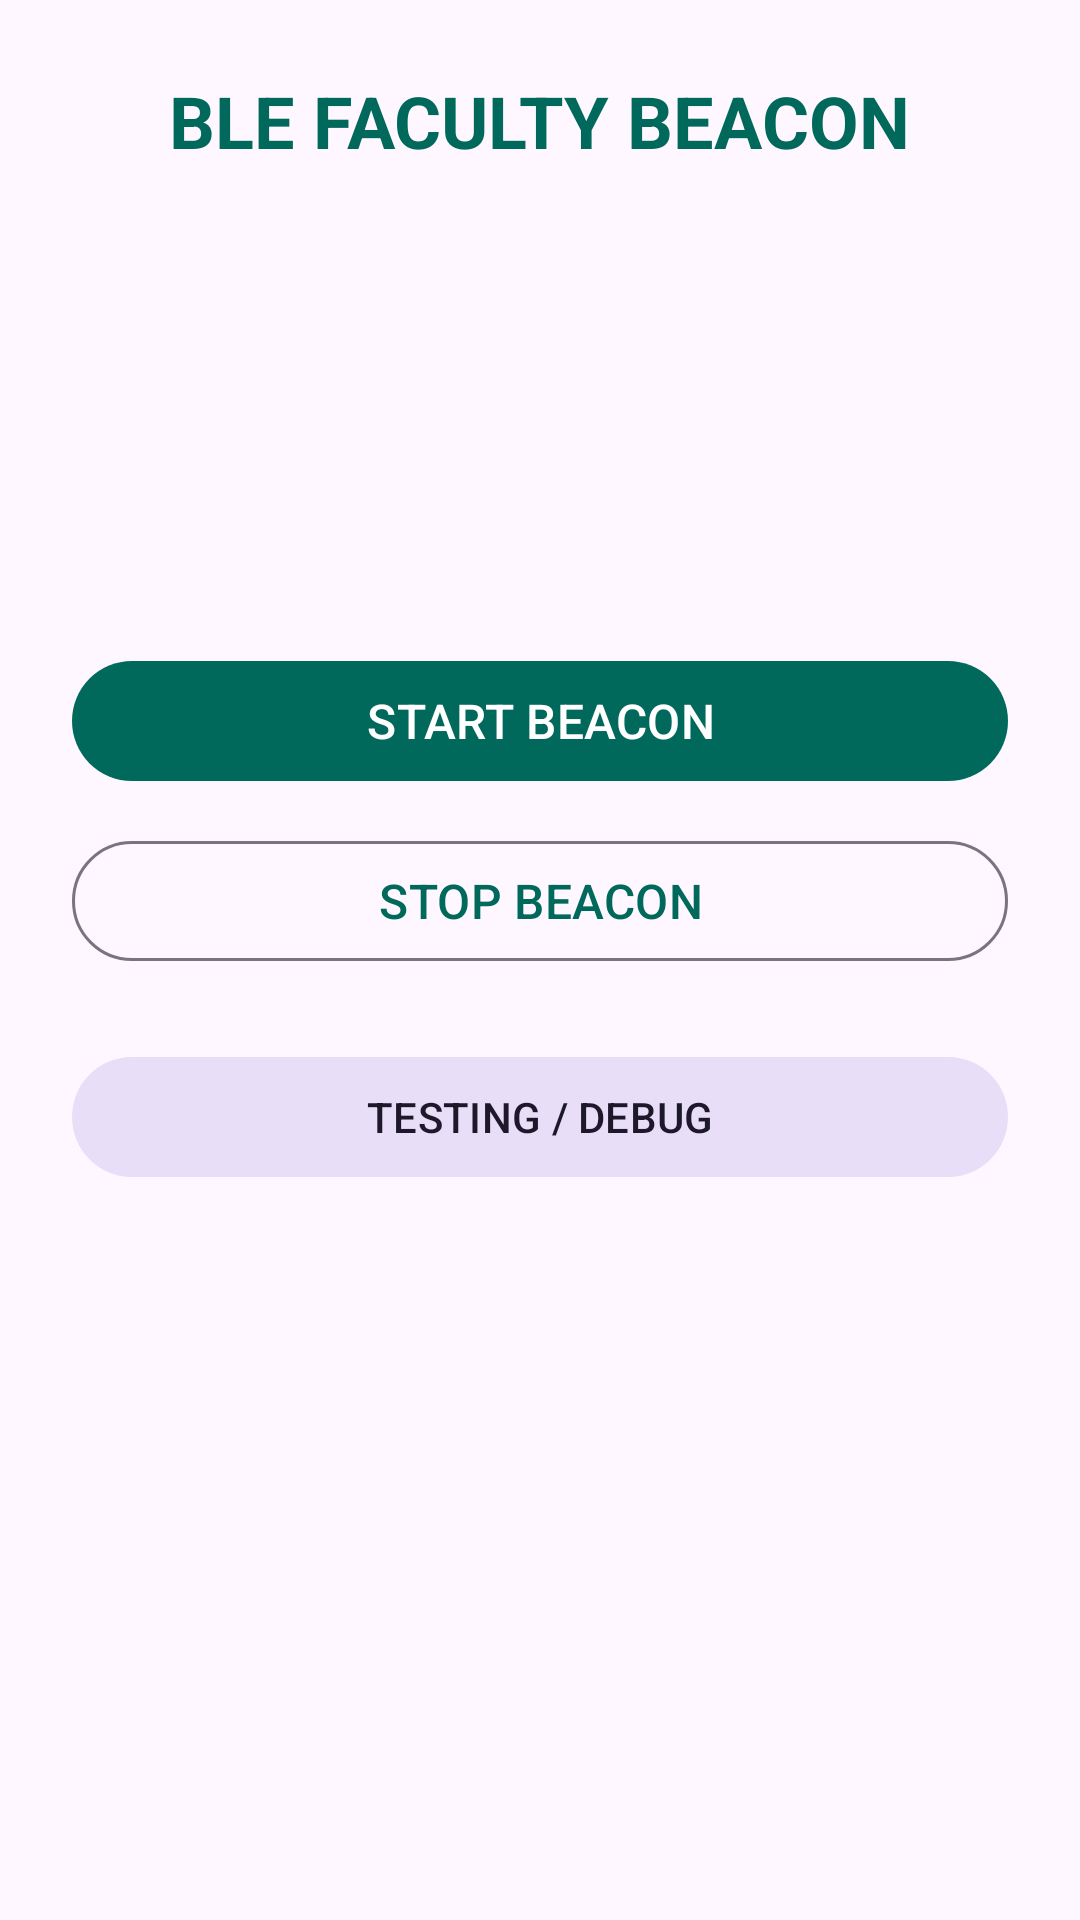

Android layout source for this screen:
<!-- AndroidManifest.xml: application theme Theme.FacultyBeacon -->
<!-- res/layout/activity_main.xml -->
<?xml version="1.0" encoding="utf-8"?>
<LinearLayout xmlns:android="http://schemas.android.com/apk/res/android"
    xmlns:app="http://schemas.android.com/apk/res-auto"
    android:layout_width="match_parent"
    android:layout_height="match_parent"
    android:orientation="vertical"
    android:padding="24dp"
    android:gravity="center_horizontal">

    <TextView
        android:id="@+id/textTitle"
        android:layout_width="wrap_content"
        android:layout_height="wrap_content"
        android:text="@string/main_title"
        android:textSize="24sp"
        android:textStyle="bold"
        android:textColor="?attr/colorPrimary" />

    <Space
        android:layout_width="match_parent"
        android:layout_height="24dp" />

    <TextView
        android:id="@+id/textStatus"
        android:layout_width="wrap_content"
        android:layout_height="wrap_content"
        android:textSize="20sp"
        android:textStyle="bold" />

    <TextView
        android:id="@+id/textBeaconId"
        android:layout_width="wrap_content"
        android:layout_height="wrap_content"
        android:paddingTop="8dp"
        android:textSize="16sp" />

    <TextView
        android:id="@+id/textAdvertising"
        android:layout_width="wrap_content"
        android:layout_height="wrap_content"
        android:paddingTop="4dp"
        android:textSize="16sp" />

    <TextView
        android:id="@+id/textSupabase"
        android:layout_width="wrap_content"
        android:layout_height="wrap_content"
        android:paddingTop="4dp"
        android:textSize="13sp"
        android:textColor="?attr/colorOnSurfaceVariant" />

    <Space
        android:layout_width="match_parent"
        android:layout_height="32dp" />

    <com.google.android.material.button.MaterialButton
        android:id="@+id/buttonStart"
        android:layout_width="match_parent"
        android:layout_height="wrap_content"
        android:text="@string/start_beacon"
        android:textSize="16sp" />

    <com.google.android.material.button.MaterialButton
        android:id="@+id/buttonStop"
        style="@style/Widget.Material3.Button.OutlinedButton"
        android:layout_width="match_parent"
        android:layout_height="wrap_content"
        android:layout_marginTop="12dp"
        android:text="@string/stop_beacon"
        android:textSize="16sp" />

    <com.google.android.material.button.MaterialButton
        android:id="@+id/buttonTesting"
        style="@style/Widget.Material3.Button.TonalButton"
        android:layout_width="match_parent"
        android:layout_height="wrap_content"
        android:layout_marginTop="24dp"
        android:text="@string/testing_debug" />

</LinearLayout>
<!-- resources referenced by this layout -->
<resources>
  <string name="main_title">BLE FACULTY BEACON</string>
  <string name="start_beacon">START BEACON</string>
  <string name="stop_beacon">STOP BEACON</string>
  <string name="testing_debug">TESTING / DEBUG</string>
  <style name="Theme.FacultyBeacon" parent="Theme.Material3.DayNight">
          <item name="colorPrimary">@color/colorPrimary</item>
          <item name="colorOnPrimary">@color/colorOnPrimary</item>
          <item name="colorPrimaryContainer">@color/colorPrimaryContainer</item>
          <item name="colorOnPrimaryContainer">@color/colorOnPrimaryContainer</item>
          <item name="colorSecondary">@color/colorSecondary</item>
          <item name="colorOnSecondary">@color/colorOnSecondary</item>
          <item name="colorSurface">@color/colorSurface</item>
          <item name="colorOnSurface">@color/colorOnSurface</item>
          <item name="colorError">@color/colorError</item>
          <item name="colorOnError">@color/colorOnError</item>
          <item name="colorOutline">@color/colorOutline</item>
      </style>
  <color name="colorPrimary">#00695C</color>
  <color name="colorOnPrimary">#FFFFFF</color>
  <color name="colorPrimaryContainer">#80CBC4</color>
  <color name="colorOnPrimaryContainer">#00332B</color>
  <color name="colorSecondary">#4A6572</color>
  <color name="colorOnSecondary">#FFFFFF</color>
  <color name="colorSurface">#FFFFFF</color>
  <color name="colorOnSurface">#1C1B1F</color>
  <color name="colorError">#B3261E</color>
  <color name="colorOnError">#FFFFFF</color>
  <color name="colorOutline">#79747E</color>
</resources>
